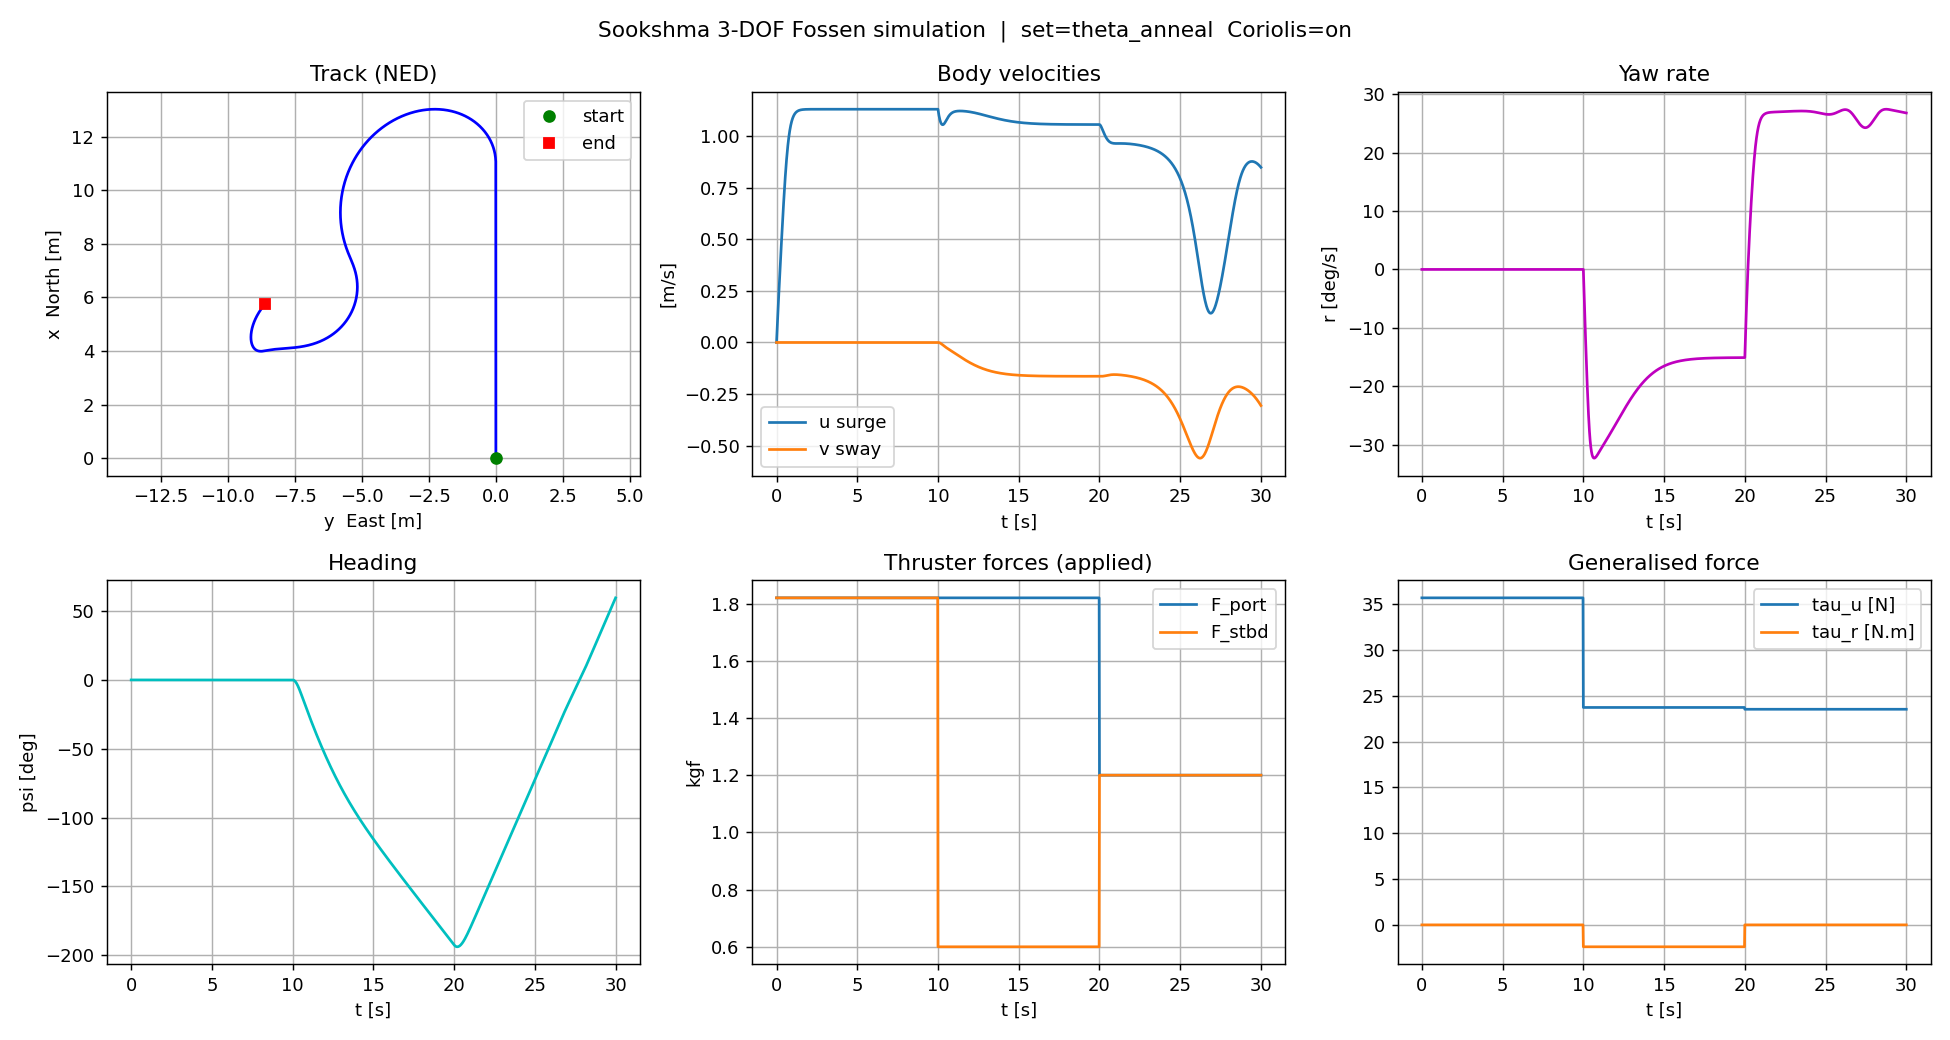

Source data for this figure (header and first rows):
t, x, y, psi, u, v, r, tau_u_N, tau_r_Nm, F_port_kgf, F_stbd_kgf
0.000000000000000000e+00, 0.000000000000000000e+00, 0.000000000000000000e+00, 0.000000000000000000e+00, 0.000000000000000000e+00, 0.000000000000000000e+00, 0.000000000000000000e+00, 3.569620599999999655e+01, 0.000000000000000000e+00, 1.820000000000000062e+00, 1.820000000000000062e+00
2.000000000000000042e-02, 3.537098350461782663e-04, 0.000000000000000000e+00, 0.000000000000000000e+00, 3.521534731672588958e-02, 0.000000000000000000e+00, 0.000000000000000000e+00, 3.569620599999999655e+01, 0.000000000000000000e+00, 1.820000000000000062e+00, 1.820000000000000062e+00
4.000000000000000083e-02, 1.402919614503492013e-03, 0.000000000000000000e+00, 0.000000000000000000e+00, 6.957544635070499195e-02, 0.000000000000000000e+00, 0.000000000000000000e+00, 3.569620599999999655e+01, 0.000000000000000000e+00, 1.820000000000000062e+00, 1.820000000000000062e+00
5.999999999999999778e-02, 3.131963978120399540e-03, 0.000000000000000000e+00, 0.000000000000000000e+00, 1.032200658943769611e-01, 0.000000000000000000e+00, 0.000000000000000000e+00, 3.569620599999999655e+01, 0.000000000000000000e+00, 1.820000000000000062e+00, 1.820000000000000062e+00
8.000000000000000167e-02, 5.527735766874174173e-03, 0.000000000000000000e+00, 0.000000000000000000e+00, 1.362659272136043376e-01, 0.000000000000000000e+00, 0.000000000000000000e+00, 3.569620599999999655e+01, 0.000000000000000000e+00, 1.820000000000000062e+00, 1.820000000000000062e+00
1.000000000000000056e-01, 8.579261715984502074e-03, 0.000000000000000000e+00, 0.000000000000000000e+00, 1.688102030824664146e-01, 0.000000000000000000e+00, 0.000000000000000000e+00, 3.569620599999999655e+01, 0.000000000000000000e+00, 1.820000000000000062e+00, 1.820000000000000062e+00
1.199999999999999956e-01, 1.227733911463982190e-02, 0.000000000000000000e+00, 0.000000000000000000e+00, 2.009331571713854347e-01, 0.000000000000000000e+00, 0.000000000000000000e+00, 3.569620599999999655e+01, 0.000000000000000000e+00, 1.820000000000000062e+00, 1.820000000000000062e+00
1.400000000000000133e-01, 1.661421849832030173e-02, 0.000000000000000000e+00, 0.000000000000000000e+00, 2.327001385082035634e-01, 0.000000000000000000e+00, 0.000000000000000000e+00, 3.569620599999999655e+01, 0.000000000000000000e+00, 1.820000000000000062e+00, 1.820000000000000062e+00
1.600000000000000033e-01, 2.158332114361447007e-02, 0.000000000000000000e+00, 0.000000000000000000e+00, 2.641630902695666916e-01, 0.000000000000000000e+00, 0.000000000000000000e+00, 3.569620599999999655e+01, 0.000000000000000000e+00, 1.820000000000000062e+00, 1.820000000000000062e+00
1.799999999999999933e-01, 2.717898291830230656e-02, 0.000000000000000000e+00, 0.000000000000000000e+00, 2.953616943272303619e-01, 0.000000000000000000e+00, 0.000000000000000000e+00, 3.569620599999999655e+01, 0.000000000000000000e+00, 1.820000000000000062e+00, 1.820000000000000062e+00
2.000000000000000111e-01, 3.339621819216906373e-02, 0.000000000000000000e+00, 0.000000000000000000e+00, 3.263242470139461338e-01, 0.000000000000000000e+00, 0.000000000000000000e+00, 3.569620599999999655e+01, 0.000000000000000000e+00, 1.820000000000000062e+00, 1.820000000000000062e+00
2.200000000000000011e-01, 4.023049923318779142e-02, 0.000000000000000000e+00, 0.000000000000000000e+00, 3.570683436580635584e-01, 0.000000000000000000e+00, 0.000000000000000000e+00, 3.569620599999999655e+01, 0.000000000000000000e+00, 1.820000000000000062e+00, 1.820000000000000062e+00
2.399999999999999911e-01, 4.767754793234937200e-02, 0.000000000000000000e+00, 0.000000000000000000e+00, 3.876014369305882390e-01, 0.000000000000000000e+00, 0.000000000000000000e+00, 3.569620599999999655e+01, 0.000000000000000000e+00, 1.820000000000000062e+00, 1.820000000000000062e+00
2.600000000000000089e-01, 5.573313790688161351e-02, 0.000000000000000000e+00, 0.000000000000000000e+00, 4.179213250668918356e-01, 0.000000000000000000e+00, 0.000000000000000000e+00, 3.569620599999999655e+01, 0.000000000000000000e+00, 1.820000000000000062e+00, 1.820000000000000062e+00
2.800000000000000266e-01, 6.439290608163091012e-02, 0.000000000000000000e+00, 0.000000000000000000e+00, 4.480166191584348812e-01, 0.000000000000000000e+00, 0.000000000000000000e+00, 3.569620599999999655e+01, 0.000000000000000000e+00, 1.820000000000000062e+00, 1.820000000000000062e+00
2.999999999999999889e-01, 7.365217377291513601e-02, 0.000000000000000000e+00, 0.000000000000000000e+00, 4.778672328657973534e-01, 0.000000000000000000e+00, 0.000000000000000000e+00, 3.569620599999999655e+01, 0.000000000000000000e+00, 1.820000000000000062e+00, 1.820000000000000062e+00
3.200000000000000067e-01, 8.350577810969524173e-02, 0.000000000000000000e+00, 0.000000000000000000e+00, 5.074449322218833602e-01, 0.000000000000000000e+00, 0.000000000000000000e+00, 3.569620599999999655e+01, 0.000000000000000000e+00, 1.820000000000000062e+00, 1.820000000000000062e+00
3.400000000000000244e-01, 9.394791531970936305e-02, 0.000000000000000000e+00, 0.000000000000000000e+00, 5.367139770070398219e-01, 0.000000000000000000e+00, 0.000000000000000000e+00, 3.569620599999999655e+01, 0.000000000000000000e+00, 1.820000000000000062e+00, 1.820000000000000062e+00
3.599999999999999867e-01, 1.049719979681052878e-01, 0.000000000000000000e+00, 0.000000000000000000e+00, 5.656318780126652346e-01, 0.000000000000000000e+00, 0.000000000000000000e+00, 3.569620599999999655e+01, 0.000000000000000000e+00, 1.820000000000000062e+00, 1.820000000000000062e+00
3.800000000000000044e-01, 1.165705286405454427e-01, 0.000000000000000000e+00, 0.000000000000000000e+00, 5.941502861051234374e-01, 0.000000000000000000e+00, 0.000000000000000000e+00, 3.569620599999999655e+01, 0.000000000000000000e+00, 1.820000000000000062e+00, 1.820000000000000062e+00
4.000000000000000222e-01, 1.287349927862961596e-01, 0.000000000000000000e+00, 0.000000000000000000e+00, 6.222160193337336054e-01, 0.000000000000000000e+00, 0.000000000000000000e+00, 3.569620599999999655e+01, 0.000000000000000000e+00, 1.820000000000000062e+00, 1.820000000000000062e+00
4.199999999999999845e-01, 1.414557734560883406e-01, 0.000000000000000000e+00, 0.000000000000000000e+00, 6.497722236291245679e-01, 0.000000000000000000e+00, 0.000000000000000000e+00, 3.569620599999999655e+01, 0.000000000000000000e+00, 1.820000000000000062e+00, 1.820000000000000062e+00
4.400000000000000022e-01, 1.547220904684598053e-01, 0.000000000000000000e+00, 0.000000000000000000e+00, 6.767596514026126275e-01, 0.000000000000000000e+00, 0.000000000000000000e+00, 3.569620599999999655e+01, 0.000000000000000000e+00, 1.820000000000000062e+00, 1.820000000000000062e+00
4.600000000000000200e-01, 1.685219661129458424e-01, 0.000000000000000000e+00, 0.000000000000000000e+00, 7.031180313013715155e-01, 0.000000000000000000e+00, 0.000000000000000000e+00, 3.569620599999999655e+01, 0.000000000000000000e+00, 1.820000000000000062e+00, 1.820000000000000062e+00
4.799999999999999822e-01, 1.828422188610492050e-01, 0.000000000000000000e+00, 0.000000000000000000e+00, 7.287874923748316469e-01, 0.000000000000000000e+00, 0.000000000000000000e+00, 3.569620599999999655e+01, 0.000000000000000000e+00, 1.820000000000000062e+00, 1.820000000000000062e+00
5.000000000000000000e-01, 1.976684857368614934e-01, 0.000000000000000000e+00, 0.000000000000000000e+00, 7.537099978978255566e-01, 0.000000000000000000e+00, 0.000000000000000000e+00, 3.569620599999999655e+01, 0.000000000000000000e+00, 1.820000000000000062e+00, 1.820000000000000062e+00
5.200000000000000178e-01, 2.129852730471566424e-01, 0.000000000000000000e+00, 0.000000000000000000e+00, 7.778307389365674007e-01, 0.000000000000000000e+00, 0.000000000000000000e+00, 3.569620599999999655e+01, 0.000000000000000000e+00, 1.820000000000000062e+00, 1.820000000000000062e+00
5.400000000000000355e-01, 2.287760341497447891e-01, 0.000000000000000000e+00, 0.000000000000000000e+00, 8.010994360899370559e-01, 0.000000000000000000e+00, 0.000000000000000000e+00, 3.569620599999999655e+01, 0.000000000000000000e+00, 1.820000000000000062e+00, 1.820000000000000062e+00
5.600000000000000533e-01, 2.450232719229214484e-01, 0.000000000000000000e+00, 0.000000000000000000e+00, 8.234715000239080096e-01, 0.000000000000000000e+00, 0.000000000000000000e+00, 3.569620599999999655e+01, 0.000000000000000000e+00, 1.820000000000000062e+00, 1.820000000000000062e+00
5.799999999999999600e-01, 2.617086626648055248e-01, 0.000000000000000000e+00, 0.000000000000000000e+00, 8.449090073772715925e-01, 0.000000000000000000e+00, 0.000000000000000000e+00, 3.569620599999999655e+01, 0.000000000000000000e+00, 1.820000000000000062e+00, 1.820000000000000062e+00
5.999999999999999778e-01, 2.788131973706196587e-01, 0.000000000000000000e+00, 0.000000000000000000e+00, 8.653814578748092456e-01, 0.000000000000000000e+00, 0.000000000000000000e+00, 3.569620599999999655e+01, 0.000000000000000000e+00, 1.820000000000000062e+00, 1.820000000000000062e+00
6.199999999999999956e-01, 2.963173357666027408e-01, 0.000000000000000000e+00, 0.000000000000000000e+00, 8.848662901987649487e-01, 0.000000000000000000e+00, 0.000000000000000000e+00, 3.569620599999999655e+01, 0.000000000000000000e+00, 1.820000000000000062e+00, 1.820000000000000062e+00
6.400000000000000133e-01, 3.142011681597345341e-01, 0.000000000000000000e+00, 0.000000000000000000e+00, 9.033491472441692594e-01, 0.000000000000000000e+00, 0.000000000000000000e+00, 3.569620599999999655e+01, 0.000000000000000000e+00, 1.820000000000000062e+00, 1.820000000000000062e+00
6.600000000000000311e-01, 3.324445801079896623e-01, 0.000000000000000000e+00, 0.000000000000000000e+00, 9.208238946127734748e-01, 0.000000000000000000e+00, 0.000000000000000000e+00, 3.569620599999999655e+01, 0.000000000000000000e+00, 1.820000000000000062e+00, 1.820000000000000062e+00
6.800000000000000488e-01, 3.510274151177478763e-01, 0.000000000000000000e+00, 0.000000000000000000e+00, 9.372924084283464907e-01, 0.000000000000000000e+00, 0.000000000000000000e+00, 3.569620599999999655e+01, 0.000000000000000000e+00, 1.820000000000000062e+00, 1.820000000000000062e+00
7.000000000000000666e-01, 3.699296310031864321e-01, 0.000000000000000000e+00, 0.000000000000000000e+00, 9.527641588185077337e-01, 0.000000000000000000e+00, 0.000000000000000000e+00, 3.569620599999999655e+01, 0.000000000000000000e+00, 1.820000000000000062e+00, 1.820000000000000062e+00
7.199999999999999734e-01, 3.891314461503964650e-01, 0.000000000000000000e+00, 0.000000000000000000e+00, 9.672556230335258576e-01, 0.000000000000000000e+00, 0.000000000000000000e+00, 3.569620599999999655e+01, 0.000000000000000000e+00, 1.820000000000000062e+00, 1.820000000000000062e+00
7.399999999999999911e-01, 4.086134726599753852e-01, 0.000000000000000000e+00, 0.000000000000000000e+00, 9.807895668300530279e-01, 0.000000000000000000e+00, 0.000000000000000000e+00, 3.569620599999999655e+01, 0.000000000000000000e+00, 1.820000000000000062e+00, 1.820000000000000062e+00
7.600000000000000089e-01, 4.283568341361143061e-01, 0.000000000000000000e+00, 0.000000000000000000e+00, 9.933942344419903758e-01, 0.000000000000000000e+00, 0.000000000000000000e+00, 3.569620599999999655e+01, 0.000000000000000000e+00, 1.820000000000000062e+00, 1.820000000000000062e+00
7.800000000000000266e-01, 4.483432666909263897e-01, 0.000000000000000000e+00, 0.000000000000000000e+00, 1.005102486479634960e+00, 0.000000000000000000e+00, 0.000000000000000000e+00, 3.569620599999999655e+01, 0.000000000000000000e+00, 1.820000000000000062e+00, 1.820000000000000062e+00
8.000000000000000444e-01, 4.685552024910917268e-01, 0.000000000000000000e+00, 0.000000000000000000e+00, 1.015950921933135742e+00, 0.000000000000000000e+00, 0.000000000000000000e+00, 3.569620599999999655e+01, 0.000000000000000000e+00, 1.820000000000000062e+00, 1.820000000000000062e+00
8.200000000000000622e-01, 4.889758358520622794e-01, 0.000000000000000000e+00, 0.000000000000000000e+00, 1.025979015709549413e+00, 0.000000000000000000e+00, 0.000000000000000000e+00, 3.569620599999999655e+01, 0.000000000000000000e+00, 1.820000000000000062e+00, 1.820000000000000062e+00
8.399999999999999689e-01, 5.095891724577307214e-01, 0.000000000000000000e+00, 0.000000000000000000e+00, 1.035228297431272093e+00, 0.000000000000000000e+00, 0.000000000000000000e+00, 3.569620599999999655e+01, 0.000000000000000000e+00, 1.820000000000000062e+00, 1.820000000000000062e+00
8.599999999999999867e-01, 5.303800627374594123e-01, 0.000000000000000000e+00, 0.000000000000000000e+00, 1.043741591147915315e+00, 0.000000000000000000e+00, 0.000000000000000000e+00, 3.569620599999999655e+01, 0.000000000000000000e+00, 1.820000000000000062e+00, 1.820000000000000062e+00
8.800000000000000044e-01, 5.513342207652454086e-01, 0.000000000000000000e+00, 0.000000000000000000e+00, 1.051562329649923688e+00, 0.000000000000000000e+00, 0.000000000000000000e+00, 3.569620599999999655e+01, 0.000000000000000000e+00, 1.820000000000000062e+00, 1.820000000000000062e+00
9.000000000000000222e-01, 5.724382302636827902e-01, 0.000000000000000000e+00, 0.000000000000000000e+00, 1.058733951586983135e+00, 0.000000000000000000e+00, 0.000000000000000000e+00, 3.569620599999999655e+01, 0.000000000000000000e+00, 1.820000000000000062e+00, 1.820000000000000062e+00
9.200000000000000400e-01, 5.936795394104614765e-01, 0.000000000000000000e+00, 0.000000000000000000e+00, 1.065299384829620832e+00, 0.000000000000000000e+00, 0.000000000000000000e+00, 3.569620599999999655e+01, 0.000000000000000000e+00, 1.820000000000000062e+00, 1.820000000000000062e+00
9.400000000000000577e-01, 6.150464461732866317e-01, 0.000000000000000000e+00, 0.000000000000000000e+00, 1.071300615596062267e+00, 0.000000000000000000e+00, 0.000000000000000000e+00, 3.569620599999999655e+01, 0.000000000000000000e+00, 1.820000000000000062e+00, 1.820000000000000062e+00
9.599999999999999645e-01, 6.365280758577358533e-01, 0.000000000000000000e+00, 0.000000000000000000e+00, 1.076778339831105047e+00, 0.000000000000000000e+00, 0.000000000000000000e+00, 3.569620599999999655e+01, 0.000000000000000000e+00, 1.820000000000000062e+00, 1.820000000000000062e+00
9.799999999999999822e-01, 6.581143524590369331e-01, 0.000000000000000000e+00, 0.000000000000000000e+00, 1.081771691130757995e+00, 0.000000000000000000e+00, 0.000000000000000000e+00, 3.569620599999999655e+01, 0.000000000000000000e+00, 1.820000000000000062e+00, 1.820000000000000062e+00
1.000000000000000000e+00, 6.797959652790788176e-01, 0.000000000000000000e+00, 0.000000000000000000e+00, 1.086318038069045144e+00, 0.000000000000000000e+00, 0.000000000000000000e+00, 3.569620599999999655e+01, 0.000000000000000000e+00, 1.820000000000000062e+00, 1.820000000000000062e+00
1.020000000000000018e+00, 7.015643321181748160e-01, 0.000000000000000000e+00, 0.000000000000000000e+00, 1.090452842988128834e+00, 0.000000000000000000e+00, 0.000000000000000000e+00, 3.569620599999999655e+01, 0.000000000000000000e+00, 1.820000000000000062e+00, 1.820000000000000062e+00
1.040000000000000036e+00, 7.234115601887918245e-01, 0.000000000000000000e+00, 0.000000000000000000e+00, 1.094209574036118182e+00, 0.000000000000000000e+00, 0.000000000000000000e+00, 3.569620599999999655e+01, 0.000000000000000000e+00, 1.820000000000000062e+00, 1.820000000000000062e+00
1.060000000000000053e+00, 7.453304057347810430e-01, 0.000000000000000000e+00, 0.000000000000000000e+00, 1.097619662357323111e+00, 0.000000000000000000e+00, 0.000000000000000000e+00, 3.569620599999999655e+01, 0.000000000000000000e+00, 1.820000000000000062e+00, 1.820000000000000062e+00
1.080000000000000071e+00, 7.673142331814173378e-01, 0.000000000000000000e+00, 0.000000000000000000e+00, 1.100712496746497182e+00, 0.000000000000000000e+00, 0.000000000000000000e+00, 3.569620599999999655e+01, 0.000000000000000000e+00, 1.820000000000000062e+00, 1.820000000000000062e+00
1.100000000000000089e+00, 7.893569744935097221e-01, 0.000000000000000000e+00, 0.000000000000000000e+00, 1.103515448676155586e+00, 0.000000000000000000e+00, 0.000000000000000000e+00, 3.569620599999999655e+01, 0.000000000000000000e+00, 1.820000000000000062e+00, 1.820000000000000062e+00
1.120000000000000107e+00, 8.114530892839935117e-01, 0.000000000000000000e+00, 0.000000000000000000e+00, 1.106053921315664379e+00, 0.000000000000000000e+00, 0.000000000000000000e+00, 3.569620599999999655e+01, 0.000000000000000000e+00, 1.820000000000000062e+00, 1.820000000000000062e+00
1.140000000000000124e+00, 8.335975260953450983e-01, 0.000000000000000000e+00, 0.000000000000000000e+00, 1.108351416920677623e+00, 0.000000000000000000e+00, 0.000000000000000000e+00, 3.569620599999999655e+01, 0.000000000000000000e+00, 1.820000000000000062e+00, 1.820000000000000062e+00
1.159999999999999920e+00, 8.557856851713931956e-01, 0.000000000000000000e+00, 0.000000000000000000e+00, 1.110429617735319674e+00, 0.000000000000000000e+00, 0.000000000000000000e+00, 3.569620599999999655e+01, 0.000000000000000000e+00, 1.820000000000000062e+00, 1.820000000000000062e+00
1.179999999999999938e+00, 8.780133829473675267e-01, 0.000000000000000000e+00, 0.000000000000000000e+00, 1.112308476284443293e+00, 0.000000000000000000e+00, 0.000000000000000000e+00, 3.569620599999999655e+01, 0.000000000000000000e+00, 1.820000000000000062e+00, 1.820000000000000062e+00
... 1,441 more rows
